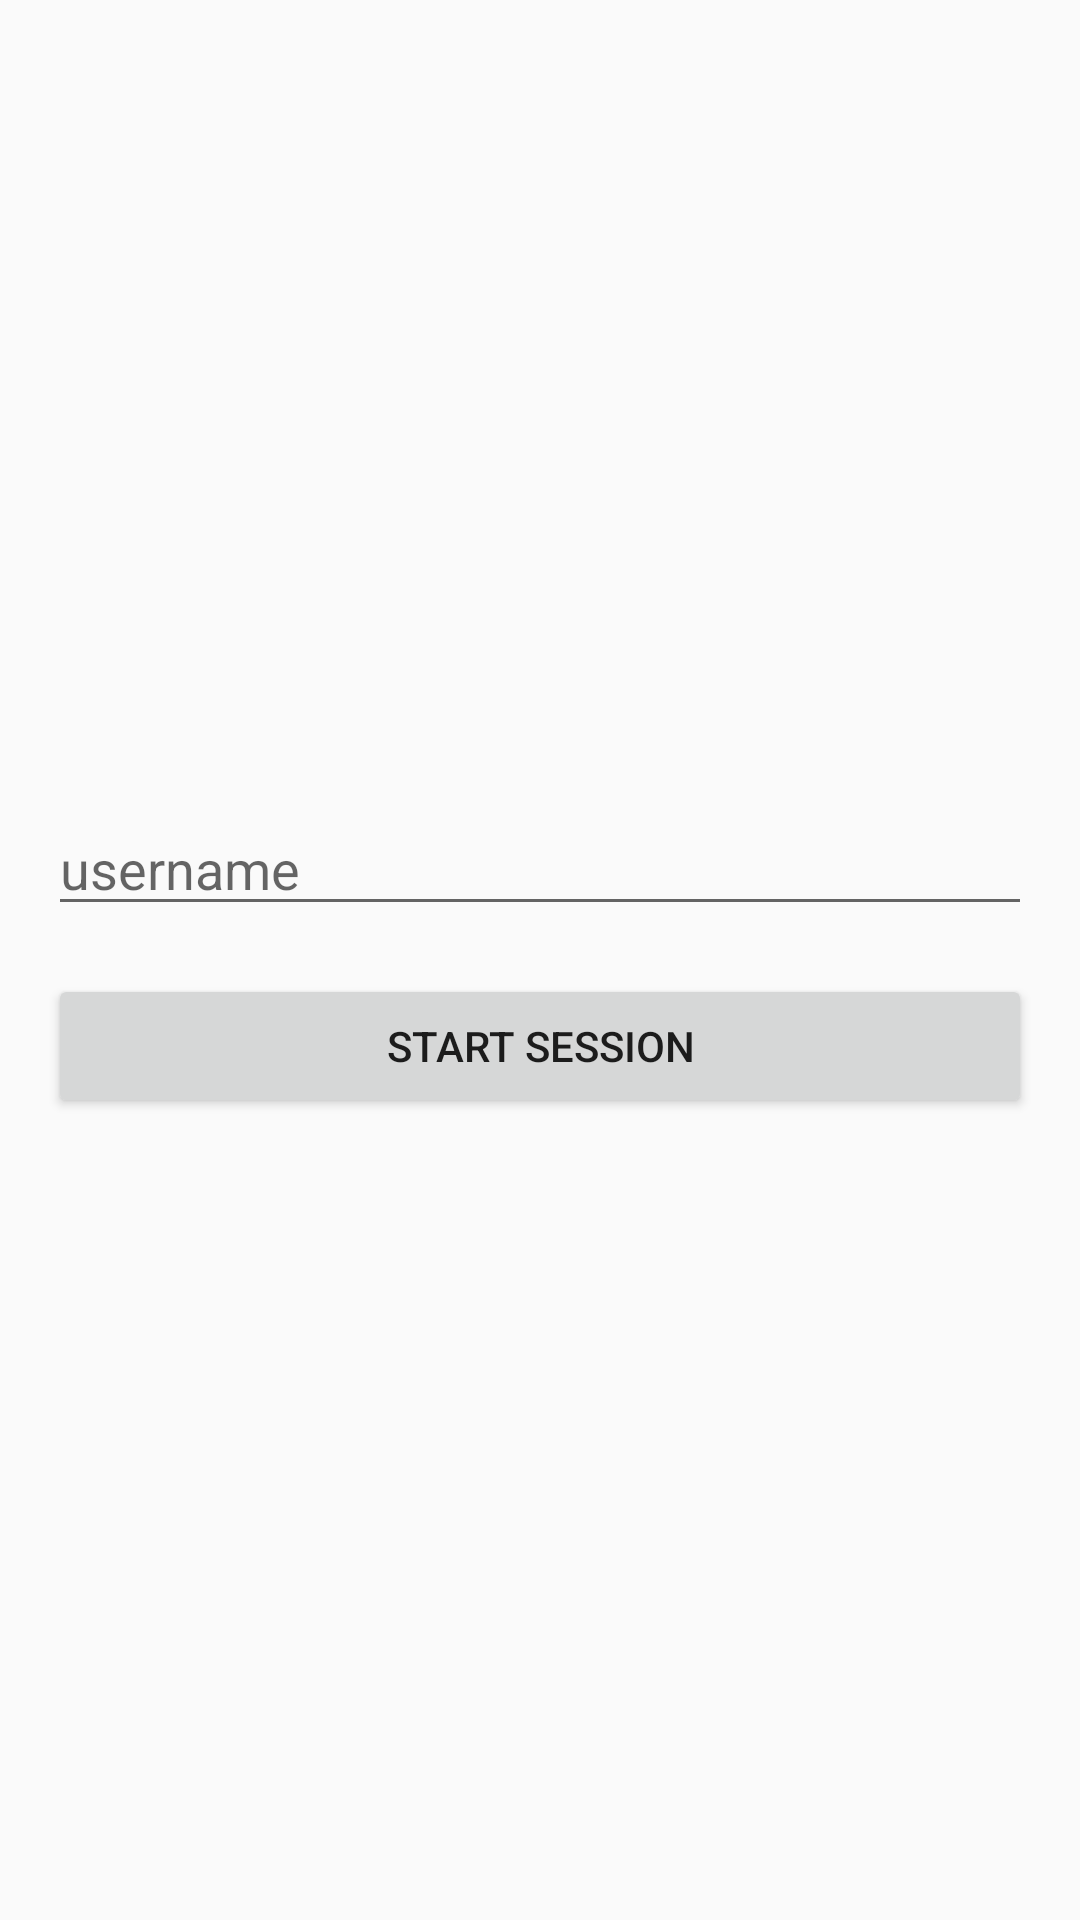

The Android layout XML behind this screen, and the referenced resources:
<!-- AndroidManifest.xml: application theme AppTheme -->
<!-- res/layout/activity_login.xml -->
<?xml version="1.0" encoding="utf-8"?>
<ScrollView xmlns:android="http://schemas.android.com/apk/res/android"
            xmlns:tools="http://schemas.android.com/tools"
            android:layout_width="match_parent"
            android:layout_height="match_parent"
            android:fillViewport="true"
            tools:context=".ui.activity.LoginActivity">

    <LinearLayout
        android:layout_width="match_parent"
        android:layout_height="wrap_content"
        android:gravity="center"
        android:orientation="vertical"
        android:padding="16dp">

        <EditText
            android:id="@+id/etUsername"
            android:layout_width="match_parent"
            android:layout_height="wrap_content"
            android:hint="username"/>

        <Button
            android:id="@+id/btnStartSession"
            android:layout_width="match_parent"
            android:layout_height="wrap_content"
            android:layout_gravity="center_horizontal"
            android:layout_marginTop="16dp"
            android:text="Start session"/>

        <ProgressBar
            android:id="@+id/pbLoading"
            android:layout_width="wrap_content"
            android:layout_height="wrap_content"
            android:visibility="gone"/>
    </LinearLayout>
</ScrollView>
<!-- resources referenced by this layout -->
<resources>
  <style name="AppTheme" parent="Theme.AppCompat.Light.DarkActionBar">
          
          <item name="colorPrimary">@color/colorPrimary</item>
          <item name="colorPrimaryDark">@color/colorPrimaryDark</item>
          <item name="colorAccent">@color/colorAccent</item>
      </style>
  <!-- not gathered from this repository: default colours our renderer supplied (Android Studio template values) -->
  <color name="colorPrimary">#FF6200EE</color>
  <color name="colorPrimaryDark">#FF3700B3</color>
  <color name="colorAccent">#FF03DAC5</color>
</resources>
